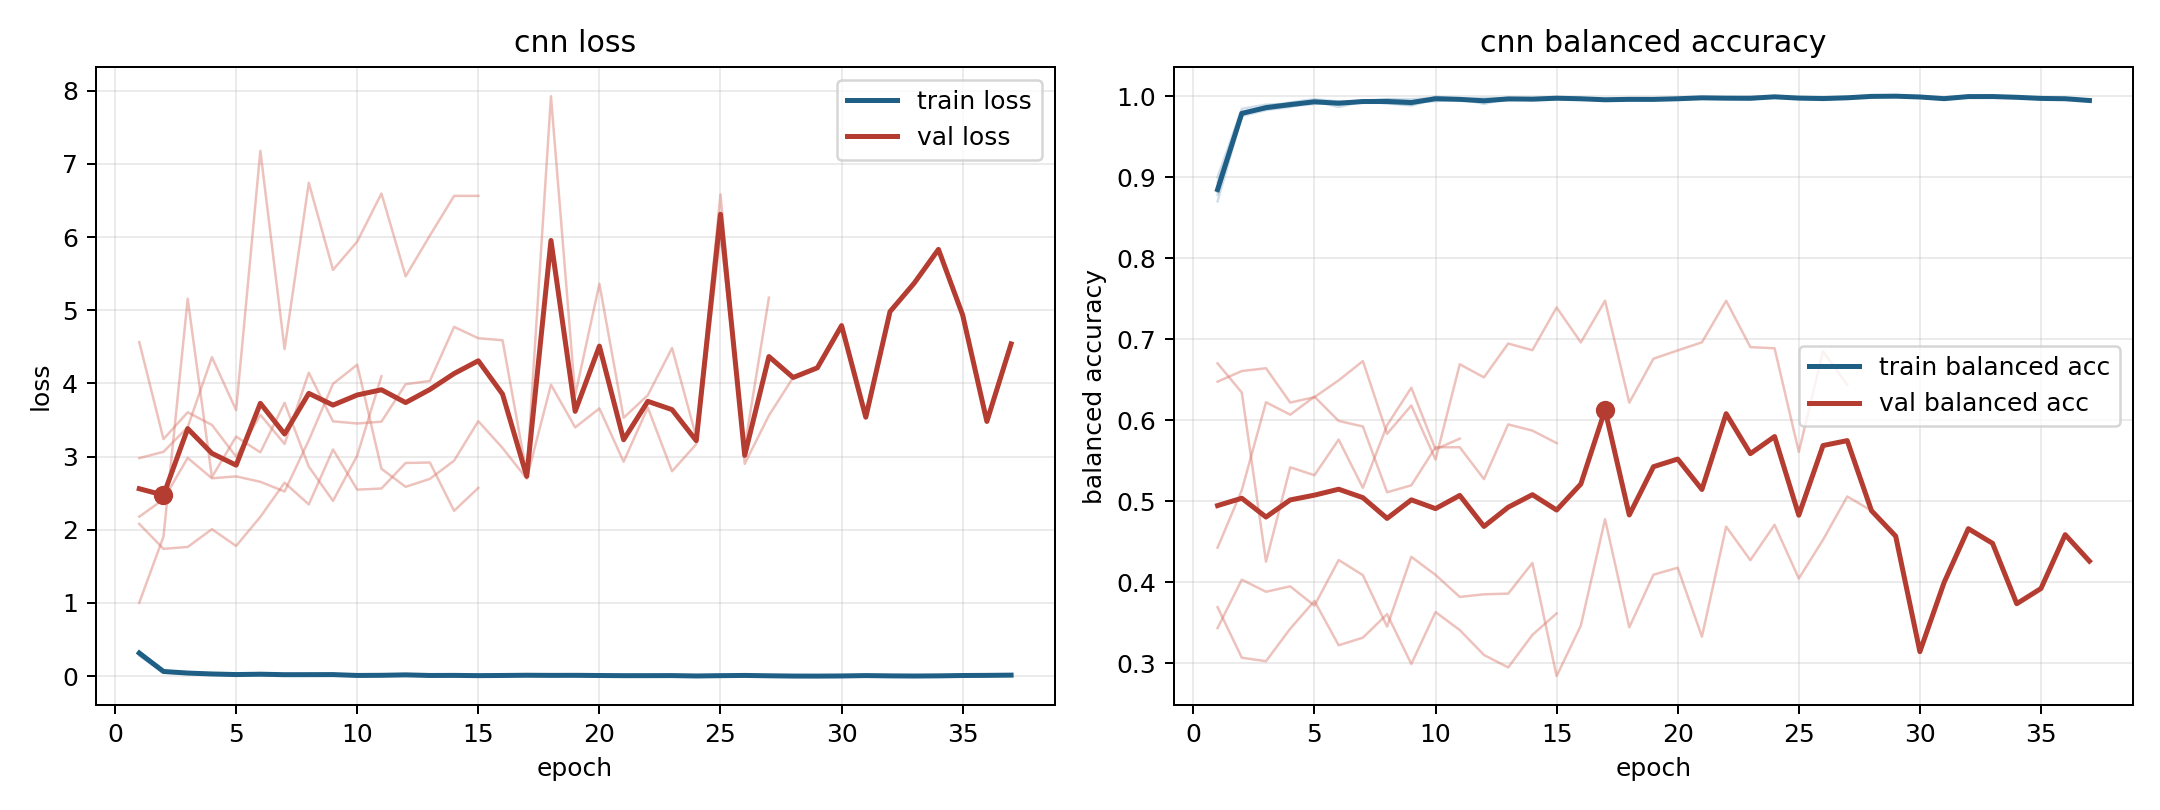

Values plotted in this chart, from the file beside it:
model, fold, epoch, train_loss, train_balanced_accuracy, val_loss, val_balanced_accuracy
cnn, 1, 1, 0.3402, 0.8784, 1.003, 0.6702
cnn, 1, 2, 0.06903, 0.9782, 1.907, 0.6342
cnn, 1, 3, 0.04862, 0.9841, 5.156, 0.4254
cnn, 1, 4, 0.03514, 0.9876, 2.72, 0.5419
cnn, 1, 5, 0.0282, 0.9903, 3.274, 0.5321
cnn, 1, 6, 0.02119, 0.9933, 3.057, 0.5761
cnn, 1, 7, 0.02444, 0.9924, 3.735, 0.5165
cnn, 1, 8, 0.0208, 0.9922, 2.863, 0.5939
cnn, 1, 9, 0.01861, 0.9927, 2.395, 0.6402
cnn, 1, 10, 0.01645, 0.9938, 3.015, 0.5641
cnn, 1, 11, 0.0116, 0.9958, 4.097, 0.5773
cnn, 2, 1, 0.2801, 0.8998, 4.565, 0.3435
cnn, 2, 2, 0.05023, 0.9844, 3.239, 0.4032
cnn, 2, 3, 0.03415, 0.9896, 3.605, 0.3883
cnn, 2, 4, 0.02853, 0.9903, 3.433, 0.395
cnn, 2, 5, 0.02421, 0.9927, 2.999, 0.3712
cnn, 2, 6, 0.02124, 0.9922, 3.572, 0.4275
cnn, 2, 7, 0.01631, 0.9943, 3.173, 0.4087
cnn, 2, 8, 0.01022, 0.9964, 4.147, 0.3453
cnn, 2, 9, 0.008934, 0.9964, 3.482, 0.4314
cnn, 2, 10, 0.005568, 0.9981, 3.453, 0.409
cnn, 2, 11, 0.008816, 0.9973, 3.477, 0.3819
cnn, 2, 12, 0.01399, 0.9961, 3.989, 0.3852
cnn, 2, 13, 0.01336, 0.995, 4.034, 0.386
cnn, 2, 14, 0.01016, 0.9965, 4.773, 0.4238
cnn, 2, 15, 0.00483, 0.9983, 4.618, 0.2842
cnn, 2, 16, 0.009387, 0.9966, 4.59, 0.3465
cnn, 2, 17, 0.01522, 0.9947, 2.761, 0.4778
cnn, 2, 18, 0.008328, 0.9966, 7.925, 0.3444
cnn, 2, 19, 0.01439, 0.9953, 3.839, 0.4093
cnn, 2, 20, 0.007945, 0.9974, 5.361, 0.418
cnn, 2, 21, 0.006007, 0.9985, 3.53, 0.3329
cnn, 2, 22, 0.005213, 0.9981, 3.84, 0.4687
cnn, 2, 23, 0.002966, 0.999, 4.484, 0.4273
cnn, 2, 24, 0.003022, 0.9987, 3.266, 0.4709
cnn, 2, 25, 0.007758, 0.9971, 6.584, 0.4046
cnn, 2, 26, 0.01524, 0.9953, 2.901, 0.4524
cnn, 2, 27, 0.003145, 0.9986, 3.562, 0.5059
cnn, 2, 28, 0.001142, 0.9998, 4.081, 0.4884
cnn, 2, 29, 0.0005565, 1.0, 4.213, 0.4569
cnn, 2, 30, 0.00252, 0.999, 4.79, 0.3143
cnn, 2, 31, 0.007643, 0.997, 3.538, 0.3998
cnn, 2, 32, 0.003566, 0.9995, 4.981, 0.4661
cnn, 2, 33, 0.001659, 0.9996, 5.371, 0.4481
cnn, 2, 34, 0.003784, 0.9986, 5.832, 0.3735
cnn, 2, 35, 0.008709, 0.9972, 4.935, 0.3923
cnn, 2, 36, 0.01058, 0.9969, 3.481, 0.4587
cnn, 2, 37, 0.01379, 0.9947, 4.54, 0.4261
cnn, 3, 1, 0.3233, 0.8817, 2.179, 0.6476
cnn, 3, 2, 0.05954, 0.9786, 2.416, 0.6607
cnn, 3, 3, 0.04542, 0.9847, 2.982, 0.6642
cnn, 3, 4, 0.0245, 0.9915, 2.704, 0.6218
cnn, 3, 5, 0.02252, 0.9923, 2.73, 0.6285
cnn, 3, 6, 0.02896, 0.9908, 2.656, 0.6493
cnn, 3, 7, 0.01747, 0.9939, 2.523, 0.673
cnn, 3, 8, 0.01358, 0.9961, 3.223, 0.5833
cnn, 3, 9, 0.01632, 0.9938, 3.994, 0.6183
cnn, 3, 10, 0.008651, 0.997, 4.256, 0.5514
cnn, 3, 11, 0.01631, 0.9948, 2.834, 0.6691
cnn, 3, 12, 0.02096, 0.9928, 2.587, 0.6529
... 45 more rows
